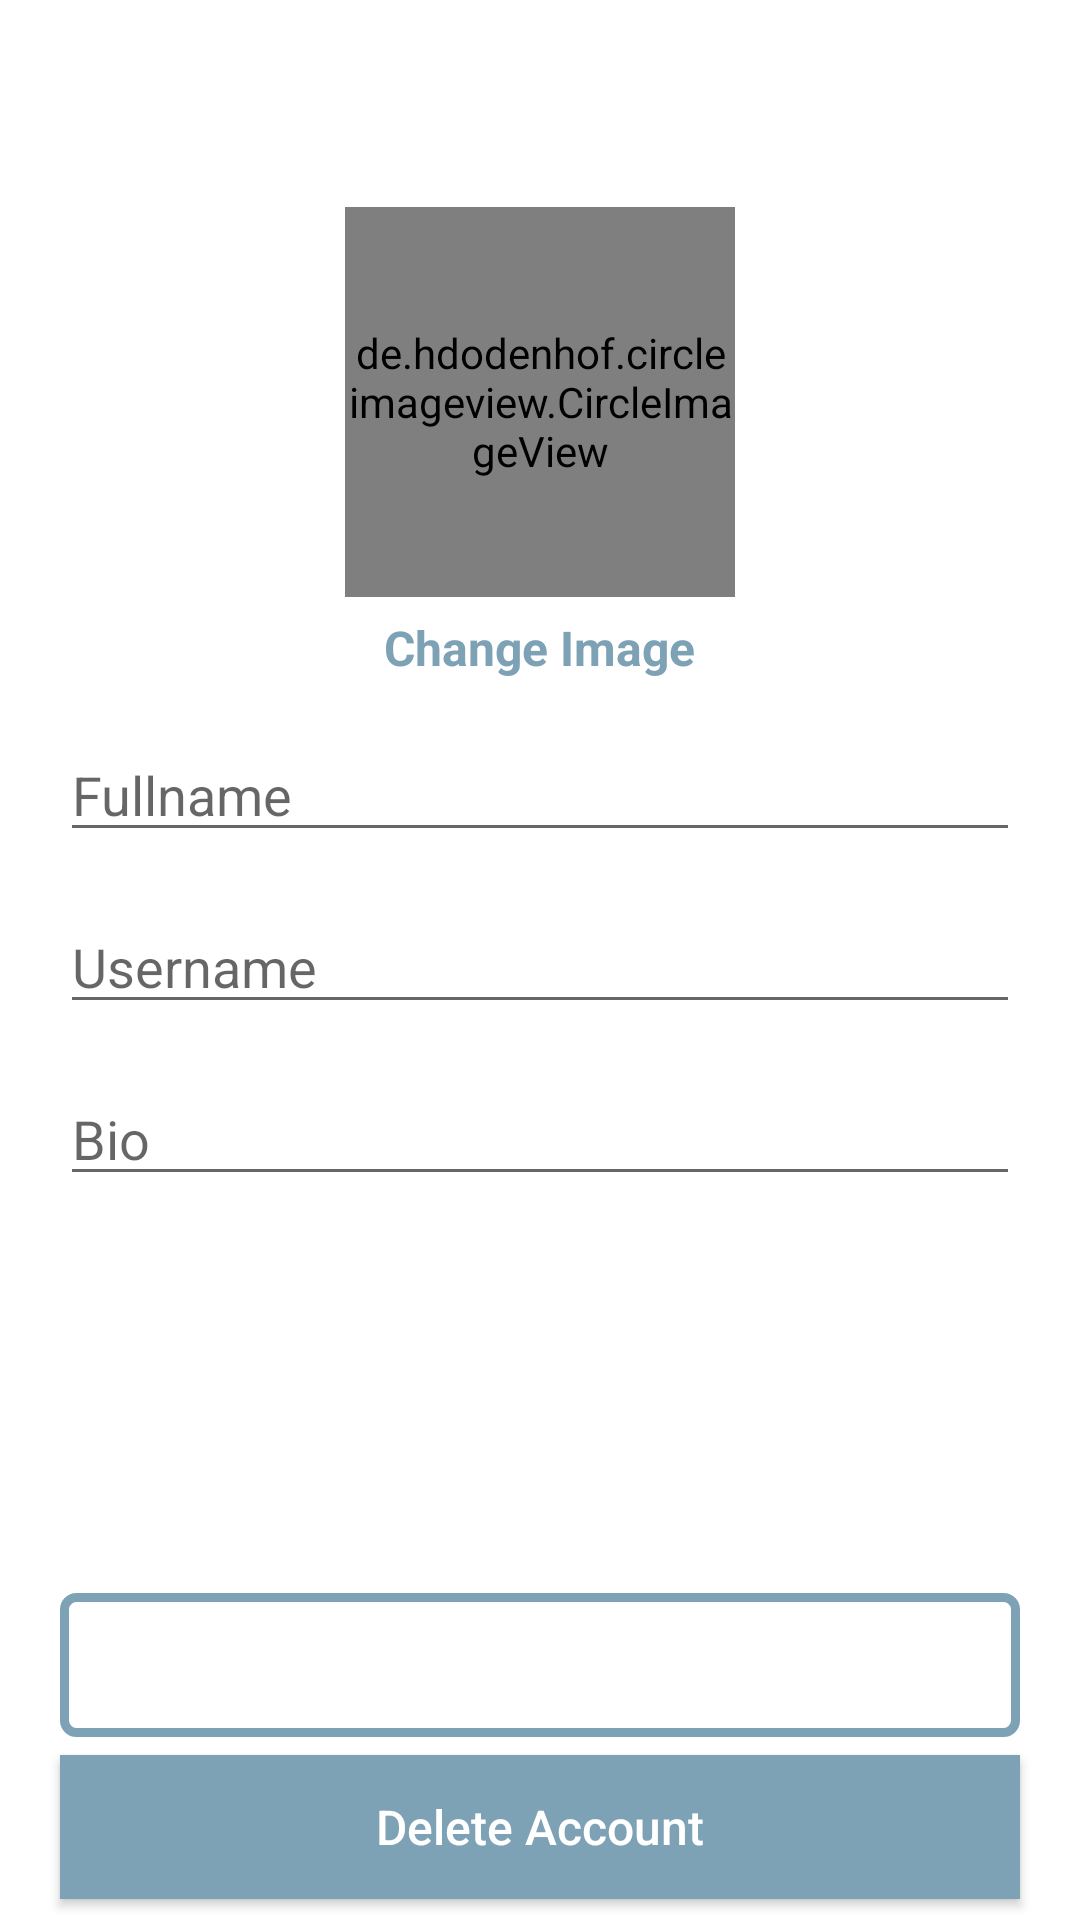

This screen was rendered from an Android layout file. Write that file and the resources it references.
<!-- AndroidManifest.xml: application theme Theme.RenoApp. -->
<!-- res/layout/activity_accounts_settings.xml -->
<?xml version="1.0" encoding="utf-8"?>
<RelativeLayout
    xmlns:android="http://schemas.android.com/apk/res/android"
    xmlns:app="http://schemas.android.com/apk/res-auto"
    xmlns:tools="http://schemas.android.com/tools"
    android:layout_width="match_parent"
    android:layout_height="match_parent"
    tools:context=".AccountsSettingsActivity">


    <com.google.android.material.appbar.AppBarLayout
        android:layout_width="match_parent"
        android:layout_height="wrap_content"
        android:id="@+id/app_bar_layout_profile"
        android:background="@android:color/white">

        <androidx.appcompat.widget.Toolbar
            android:id="@+id/profile_toolbar"
            android:layout_width="match_parent"
            android:layout_height="50dp"
            android:layout_marginTop="4dp"
            android:layout_marginLeft="6dp"
            android:layout_marginRight="6dp"
            android:background="@android:color/white">


            <RelativeLayout
                android:layout_width="match_parent"
                android:layout_height="wrap_content">

                <ImageView
                    android:id="@+id/close_profile_btn"
                    android:layout_width="20dp"
                    android:layout_height="30dp"
                    android:layout_alignParentStart="true"
                    android:src="@drawable/close" />

                <ImageView
                    android:id="@+id/save_info_profile_btn"
                    android:layout_width="30dp"
                    android:layout_height="30dp"
                    android:layout_alignParentEnd="true"
                    android:layout_marginRight="15dp"
                    android:src="@drawable/save_edited_info" />

            </RelativeLayout>

        </androidx.appcompat.widget.Toolbar>

    </com.google.android.material.appbar.AppBarLayout>


    <de.hdodenhof.circleimageview.CircleImageView
        android:id="@+id/profile_image_view_frag"
        android:layout_width="130dp"
        android:layout_height="130dp"
        android:layout_below="@+id/app_bar_layout_profile"
        android:layout_centerHorizontal="true"
        android:layout_marginTop="15dp"
        android:src="@drawable/profile" />

    <TextView
        android:id="@+id/change_image_text_btn"
        android:layout_width="wrap_content"
        android:layout_height="wrap_content"
        android:layout_below="@+id/profile_image_view_frag"
        android:layout_centerHorizontal="true"
        android:layout_marginTop="6dp"
        android:text="Change Image"
        android:textColor="@color/colorPrimary"
        android:textSize="16dp"
        android:textStyle="bold" />

    <EditText
        android:id="@+id/full_name_profile_frag"
        android:layout_width="match_parent"
        android:layout_height="wrap_content"
        android:layout_below="@+id/change_image_text_btn"
        android:layout_marginLeft="20dp"
        android:layout_marginTop="16dp"
        android:layout_marginRight="20dp"
        android:hint="Fullname"
        android:inputType="text"

        />

    <EditText
        android:id="@+id/username_profile_frag"
        android:layout_width="match_parent"
        android:layout_height="wrap_content"
        android:layout_below="@+id/full_name_profile_frag"
        android:layout_marginLeft="20dp"
        android:layout_marginTop="16dp"
        android:layout_marginRight="20dp"
        android:hint="Username"
        android:inputType="text"

        />


    <EditText
        android:id="@+id/bio_profile_frag"
        android:layout_width="match_parent"
        android:layout_height="wrap_content"
        android:layout_below="@+id/username_profile_frag"
        android:layout_marginLeft="20dp"
        android:layout_marginTop="16dp"
        android:layout_marginRight="20dp"
        android:hint="Bio"
        android:inputType="text"

        />

    <Button
        android:id="@+id/logout_btn"
        android:layout_width="match_parent"
        android:layout_height="wrap_content"
        android:layout_above="@+id/delete_account_btn"
        android:layout_marginLeft="20dp"
        android:layout_marginRight="20dp"
        android:layout_marginBottom="6dp"
        android:background="@drawable/buttons_background"
        android:text="Logout"
        android:textAllCaps="false"
        android:textColor="@android:color/white"
        android:textSize="16dp"

        />

    <Button
        android:id="@+id/delete_account_btn"
        android:layout_width="match_parent"
        android:layout_height="wrap_content"
        android:layout_alignParentBottom="true"
        android:layout_marginLeft="20dp"
        android:layout_marginRight="20dp"
        android:layout_marginBottom="7dp"
        android:background="@color/colorPrimary"
        android:text="Delete Account"
        android:textAllCaps="false"
        android:textColor="@android:color/white"
        android:textSize="16dp"


        />

</RelativeLayout>
<!-- resources referenced by this layout -->
<resources>
  <color name="colorPrimary">#7EA2B5</color>
  <!-- drawable buttons_background (drawable) -->
  <?xml version="1.0" encoding="utf-8"?>
  <shape
      xmlns:android="http://schemas.android.com/apk/res/android"
      android:shape="rectangle"
      >
  
  
      <corners android:radius="4dp">
  
      </corners>
  
  
  
      <stroke android:width="3dp"
          android:color="@color/colorPrimary">
  
      </stroke>
  
  
  </shape>
  <style name="Theme.RenoApp." parent="Theme.MaterialComponents.DayNight.NoActionBar">
          
          <item name="colorPrimary">@color/colorPrimary</item>
          <item name="colorPrimaryVariant">@color/colorPrimaryDark</item>
          <item name="colorOnPrimary">@color/colorAccent</item>
          
          <item name="colorSecondary">@color/colorBlack</item>
          <item name="colorSecondaryVariant">@color/colorBlue</item>
          <item name="colorOnSecondary">@color/colorPrimary</item>
          
          <item name="android:statusBarColor" tools:targetApi="l">?attr/colorPrimaryVariant</item>
          
      </style>
  <color name="colorPrimaryDark">#41385A</color>
  <color name="colorAccent">#ff68a5</color>
  <color name="colorBlack">#c2bdbf</color>
  <color name="colorBlue">#5552FF</color>
</resources>
